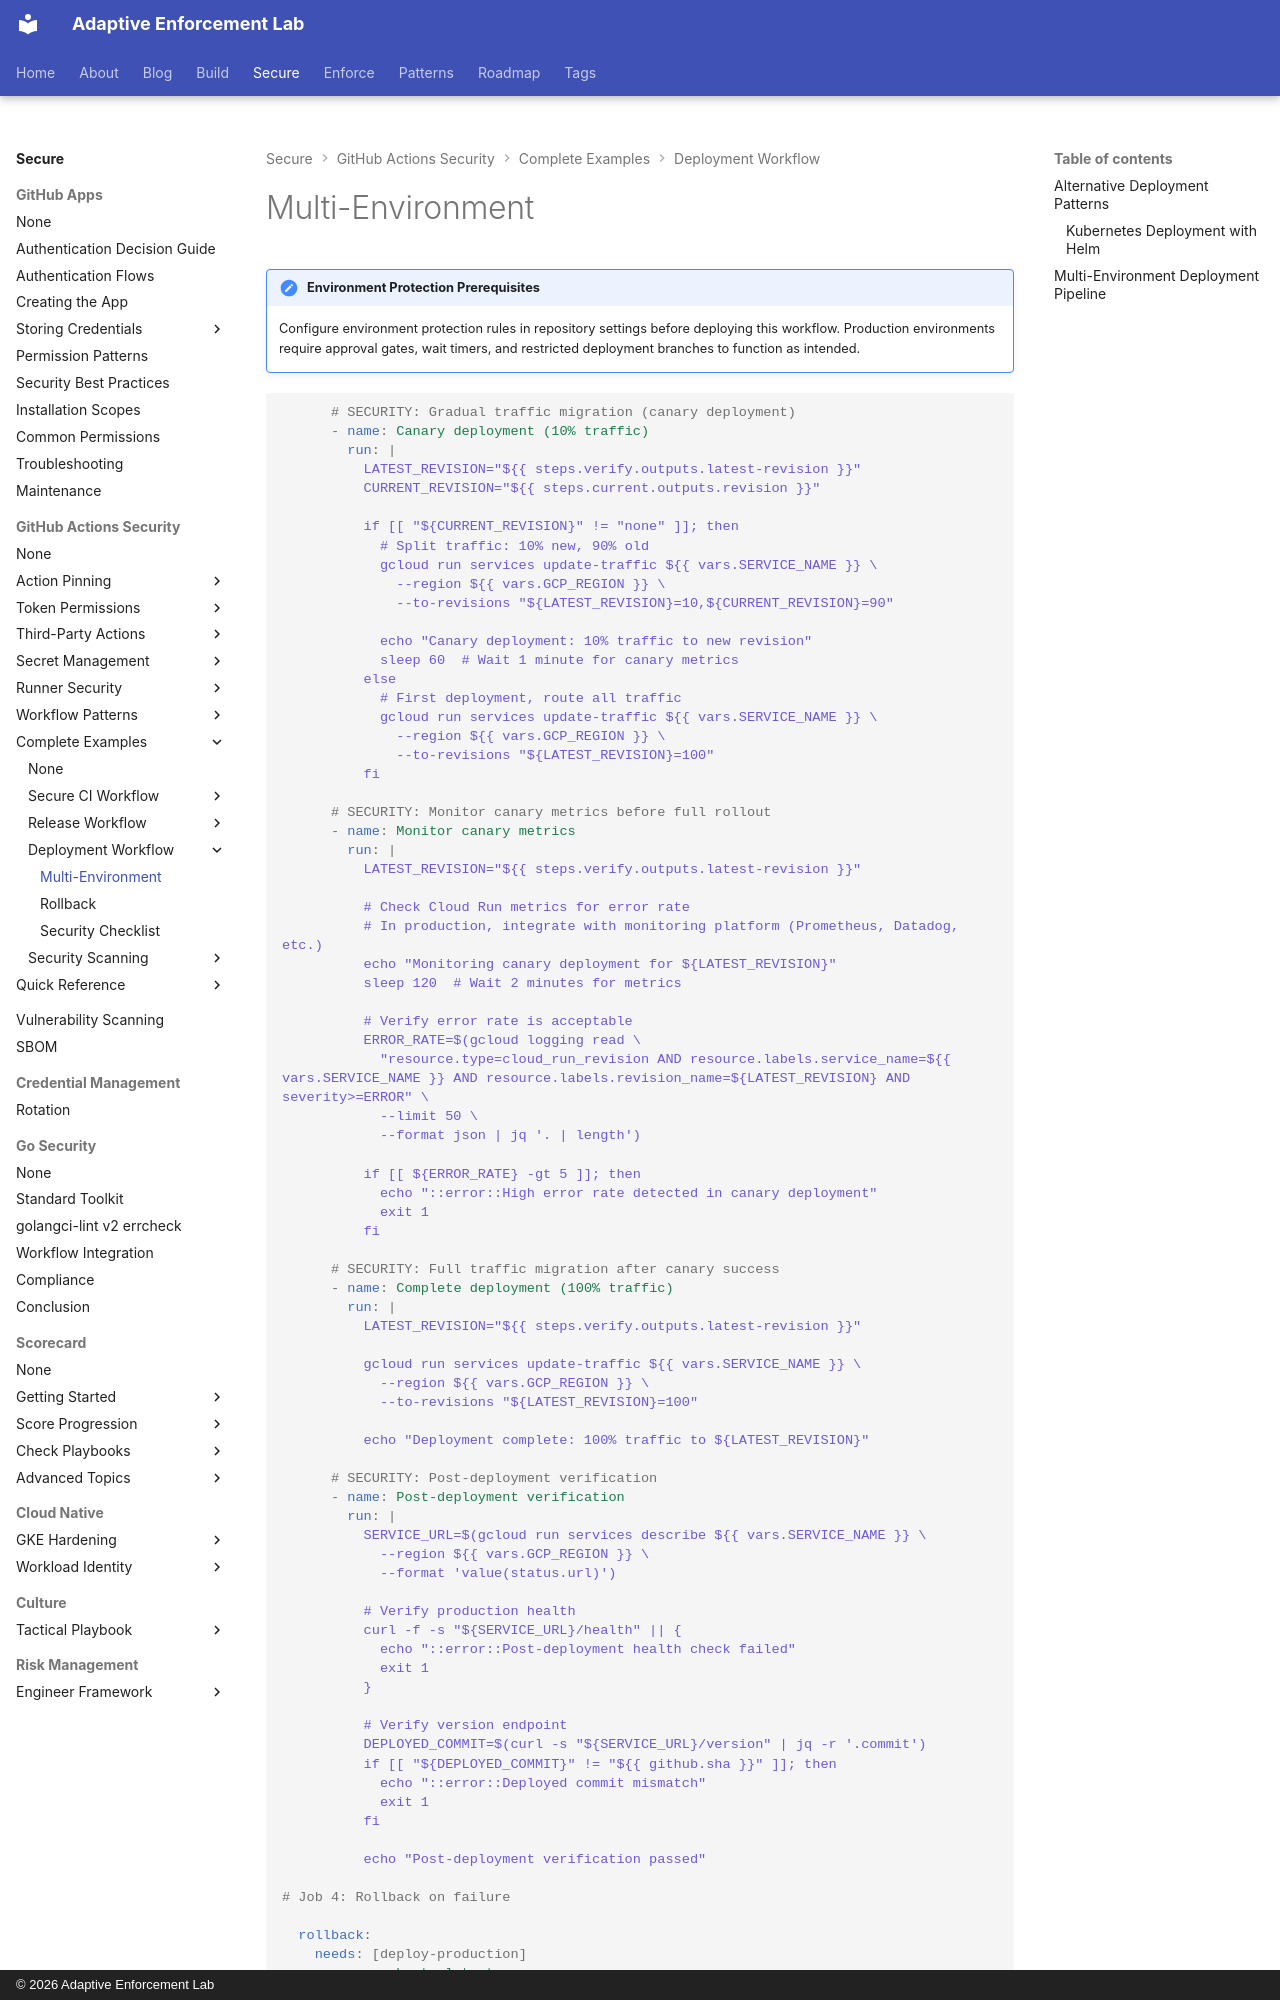

repository: adaptive-enforcement-lab/adaptive-enforcement-lab-com · page: secure/github-actions-security/examples/deployment-workflow/multi-environment/index.html · generator: mkdocs · copyright: © 2026 Adaptive Enforcement Lab

---
title: Multi-Environment Deployment Pipeline
description: >-
  Coordinate deployments across dev, staging, and production environments with approval gates, wait timers, and progressive rollout patterns for cloud infrastructure
provenance: human
---

!!! note "Environment Protection Prerequisites"

    Configure environment protection rules in repository settings before deploying this workflow. Production environments require approval gates, wait timers, and restricted deployment branches to function as intended.

```yaml
      # SECURITY: Gradual traffic migration (canary deployment)
      - name: Canary deployment (10% traffic)
        run: |
          LATEST_REVISION="${{ steps.verify.outputs.latest-revision }}"
          CURRENT_REVISION="${{ steps.current.outputs.revision }}"

          if [[ "${CURRENT_REVISION}" != "none" ]]; then
            # Split traffic: 10% new, 90% old
            gcloud run services update-traffic ${{ vars.SERVICE_NAME }} \
              --region ${{ vars.GCP_REGION }} \
              --to-revisions "${LATEST_REVISION}=10,${CURRENT_REVISION}=90"

            echo "Canary deployment: 10% traffic to new revision"
            sleep 60  # Wait 1 minute for canary metrics
          else
            # First deployment, route all traffic
            gcloud run services update-traffic ${{ vars.SERVICE_NAME }} \
              --region ${{ vars.GCP_REGION }} \
              --to-revisions "${LATEST_REVISION}=100"
          fi

      # SECURITY: Monitor canary metrics before full rollout
      - name: Monitor canary metrics
        run: |
          LATEST_REVISION="${{ steps.verify.outputs.latest-revision }}"

          # Check Cloud Run metrics for error rate
          # In production, integrate with monitoring platform (Prometheus, Datadog, etc.)
          echo "Monitoring canary deployment for ${LATEST_REVISION}"
          sleep 120  # Wait 2 minutes for metrics

          # Verify error rate is acceptable
          ERROR_RATE=$(gcloud logging read \
            "resource.type=cloud_run_revision AND resource.labels.service_name=${{ vars.SERVICE_NAME }} AND resource.labels.revision_name=${LATEST_REVISION} AND severity>=ERROR" \
            --limit 50 \
            --format json | jq '. | length')

          if [[ ${ERROR_RATE} -gt 5 ]]; then
            echo "::error::High error rate detected in canary deployment"
            exit 1
          fi

      # SECURITY: Full traffic migration after canary success
      - name: Complete deployment (100% traffic)
        run: |
          LATEST_REVISION="${{ steps.verify.outputs.latest-revision }}"

          gcloud run services update-traffic ${{ vars.SERVICE_NAME }} \
            --region ${{ vars.GCP_REGION }} \
            --to-revisions "${LATEST_REVISION}=100"

          echo "Deployment complete: 100% traffic to ${LATEST_REVISION}"

      # SECURITY: Post-deployment verification
      - name: Post-deployment verification
        run: |
          SERVICE_URL=$(gcloud run services describe ${{ vars.SERVICE_NAME }} \
            --region ${{ vars.GCP_REGION }} \
            --format 'value(status.url)')

          # Verify production health
          curl -f -s "${SERVICE_URL}/health" || {
            echo "::error::Post-deployment health check failed"
            exit 1
          }

          # Verify version endpoint
          DEPLOYED_COMMIT=$(curl -s "${SERVICE_URL}/version" | jq -r '.commit')
          if [[ "${DEPLOYED_COMMIT}" != "${{ github.sha }}" ]]; then
            echo "::error::Deployed commit mismatch"
            exit 1
          fi
